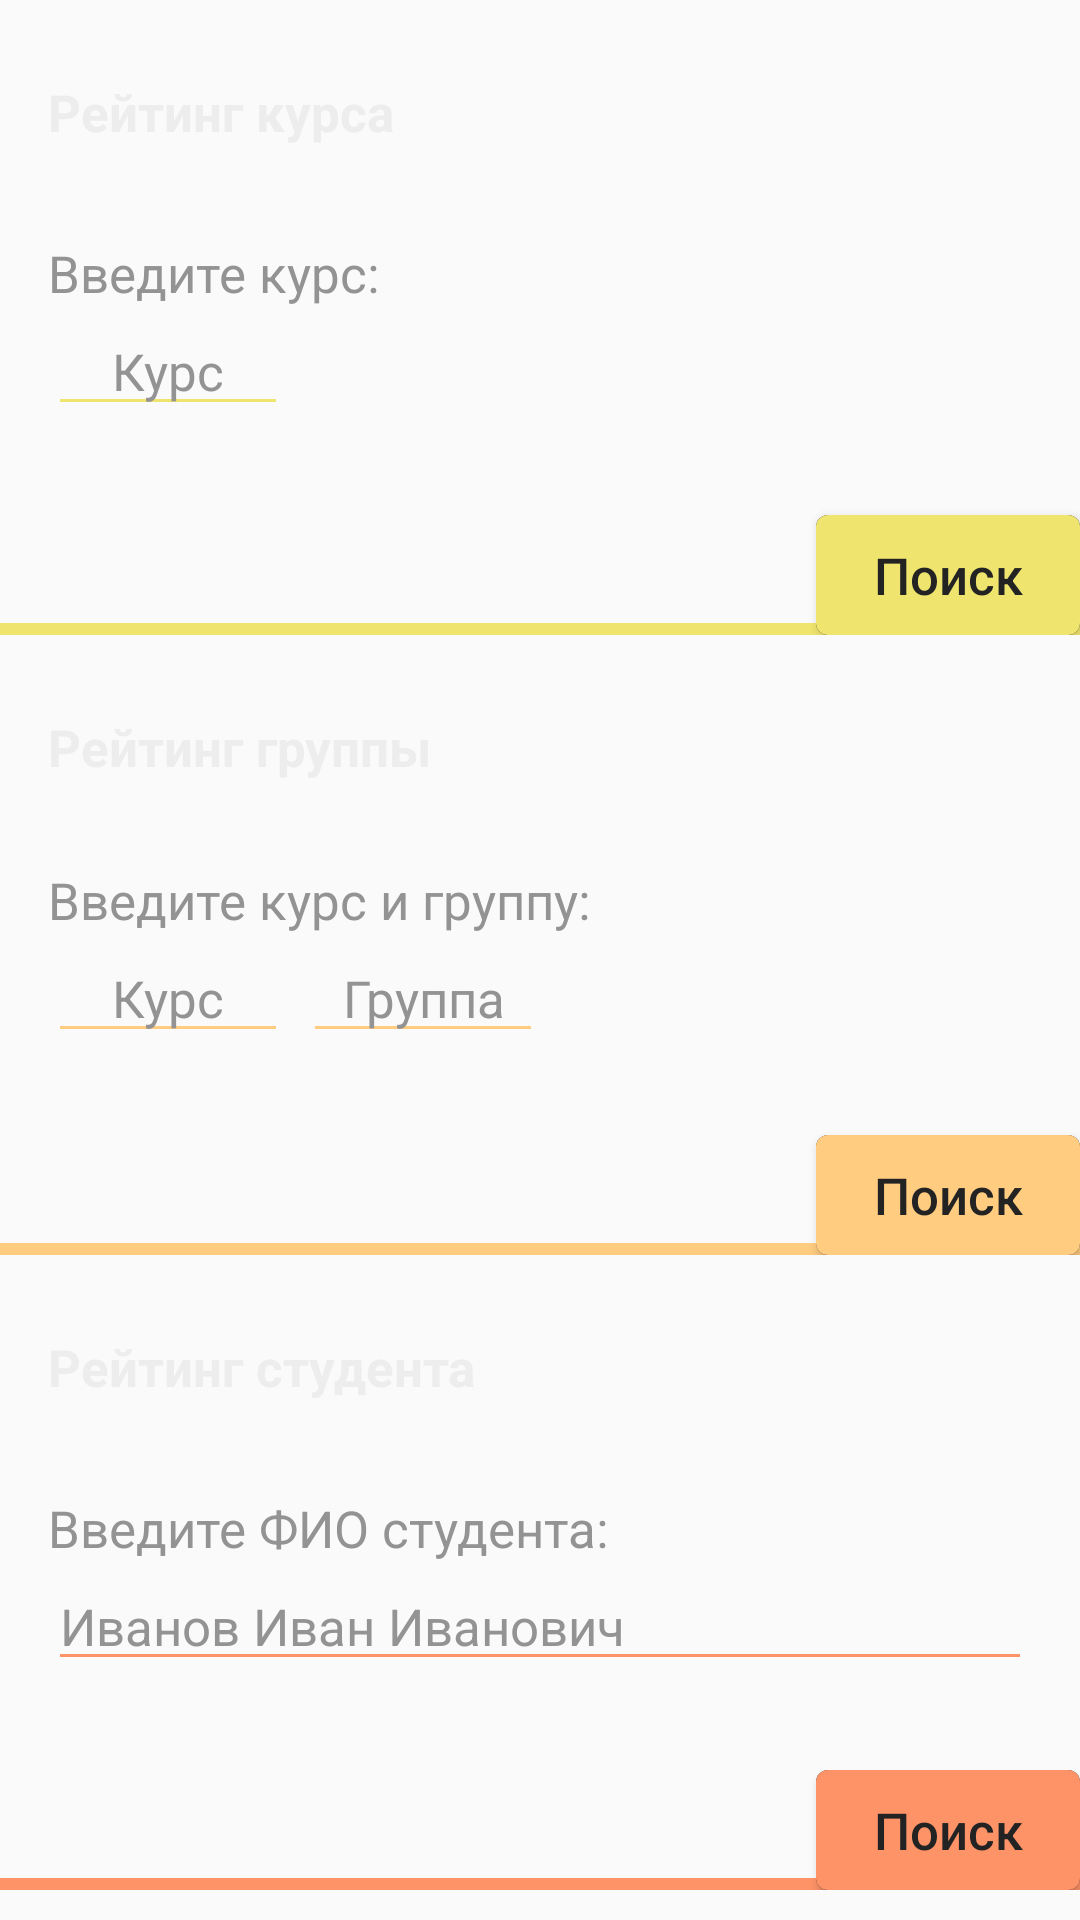

Produce the Android XML layout that renders to this screen, including the resource entries it uses.
<!-- AndroidManifest.xml: application theme AppTheme -->
<!-- res/layout/fragment_for_teacher_rating_select.xml -->
<?xml version="1.0" encoding="utf-8"?>
<LinearLayout
    xmlns:android="http://schemas.android.com/apk/res/android"
    xmlns:tools="http://schemas.android.com/tools"
    android:layout_width="match_parent"
    android:layout_height="match_parent"
    android:orientation="vertical"
    android:paddingTop="10dp"
    android:paddingBottom="10dp"
    tools:context=".TeacherAccount.Fragments.FragmentInformationForTeacherAccount">

    <RelativeLayout
        android:layout_width="match_parent"
        android:layout_height="match_parent"
        android:layout_weight="1"
        android:layout_marginBottom="5dp"
        android:background="@drawable/ripple_btn_gray">

        <TextView
            android:layout_width="match_parent"
            android:layout_height="wrap_content"
            android:textSize="@dimen/text_size2"
            android:textColor="@color/white"
            android:text="@string/rating_on_course"
            android:textStyle="bold"
            android:paddingLeft="@dimen/paddingLeftRight"
            android:paddingRight="@dimen/paddingLeftRight"
            android:paddingTop="@dimen/paddingLeftRight"/>

        <LinearLayout
            android:layout_width="match_parent"
            android:layout_height="wrap_content"
            android:orientation="vertical"
            android:paddingLeft="@dimen/paddingLeftRight"
            android:paddingRight="@dimen/paddingLeftRight"
            android:layout_centerInParent="true">

            <TextView
                android:layout_width="match_parent"
                android:layout_height="wrap_content"
                android:textSize="@dimen/text_size2"
                android:textColor="@color/white2"
                android:text="@string/enter_the_course"/>

            <EditText
                android:id="@+id/course_rating_on_course_ET"
                android:layout_width="80dp"
                android:layout_height="wrap_content"
                android:textSize="@dimen/text_size2"
                android:textColor="@color/white"
                android:hint="@string/courseET"
                android:gravity="center"
                android:backgroundTint="@color/yellow_btn"
                android:textCursorDrawable="@drawable/cursor_yellow_color"
                android:textColorHint="@color/white2"/>

        </LinearLayout>

        <Button
            android:id="@+id/search_rating_on_course"
            android:layout_width="wrap_content"
            android:layout_height="40dp"
            android:layout_alignParentRight="true"
            android:layout_alignParentBottom="true"
            android:background="@drawable/ripple_btn_yellow"
            android:textSize="@dimen/text_size2"
            android:textColor="@color/gray"
            android:textAllCaps="false"
            android:paddingLeft="@dimen/paddingLeftRight"
            android:paddingRight="@dimen/paddingLeftRight"
            android:text="@string/search"/>

        <TextView
            android:layout_width="match_parent"
            android:layout_height="@dimen/line_height"
            android:layout_alignBottom="@+id/search_rating_on_course"
            android:background="@drawable/ripple_line_yellow" />

    </RelativeLayout>

    <RelativeLayout
        android:layout_width="match_parent"
        android:layout_height="match_parent"
        android:layout_weight="1"
        android:layout_marginTop="5dp"
        android:layout_marginBottom="5dp"
        android:background="@drawable/ripple_btn_gray">

        <TextView
            android:layout_width="match_parent"
            android:layout_height="wrap_content"
            android:textSize="@dimen/text_size2"
            android:textColor="@color/white"
            android:text="@string/rating_on_group"
            android:textStyle="bold"
            android:paddingLeft="@dimen/paddingLeftRight"
            android:paddingRight="@dimen/paddingLeftRight"
            android:paddingTop="@dimen/paddingLeftRight"/>

        <LinearLayout
            android:layout_width="match_parent"
            android:layout_height="wrap_content"
            android:orientation="vertical"
            android:paddingLeft="@dimen/paddingLeftRight"
            android:paddingRight="@dimen/paddingLeftRight"
            android:layout_centerInParent="true">

            <TextView
                android:layout_width="match_parent"
                android:layout_height="wrap_content"
                android:textSize="@dimen/text_size2"
                android:textColor="@color/white2"
                android:text="@string/enter_course_and_group"/>

            <LinearLayout
                android:layout_width="match_parent"
                android:layout_height="wrap_content"
                android:orientation="horizontal">

                <EditText
                    android:id="@+id/course_rating_on_group_ET"
                    android:layout_width="80dp"
                    android:layout_height="wrap_content"
                    android:textSize="@dimen/text_size2"
                    android:textColor="@color/white"
                    android:hint="@string/courseET"
                    android:gravity="center"
                    android:inputType="text"
                    android:backgroundTint="@color/orange_btn"
                    android:textCursorDrawable="@drawable/cursor_orange_color"
                    android:textColorHint="@color/white2"/>

                <EditText
                    android:id="@+id/group_rating_on_group_ET"
                    android:layout_width="80dp"
                    android:layout_height="wrap_content"
                    android:layout_marginLeft="5dp"
                    android:textSize="@dimen/text_size2"
                    android:textColor="@color/white"
                    android:hint="@string/groupET"
                    android:gravity="center"
                    android:backgroundTint="@color/orange_btn"
                    android:textCursorDrawable="@drawable/cursor_orange_color"
                    android:textColorHint="@color/white2"/>

            </LinearLayout>

        </LinearLayout>

        <Button
            android:id="@+id/search_rating_on_group"
            android:layout_width="wrap_content"
            android:layout_height="40dp"
            android:layout_alignParentRight="true"
            android:layout_alignParentBottom="true"
            android:background="@drawable/ripple_btn_orange"
            android:textSize="@dimen/text_size2"
            android:textColor="@color/gray"
            android:textAllCaps="false"
            android:paddingLeft="@dimen/paddingLeftRight"
            android:paddingRight="@dimen/paddingLeftRight"
            android:text="@string/search"/>

        <TextView
            android:layout_width="match_parent"
            android:layout_height="@dimen/line_height"
            android:layout_alignBottom="@+id/search_rating_on_group"
            android:background="@drawable/ripple_line_orange" />

    </RelativeLayout>

    <RelativeLayout
        android:layout_width="match_parent"
        android:layout_height="match_parent"
        android:layout_weight="1"
        android:layout_marginTop="5dp"
        android:background="@drawable/ripple_btn_gray">

        <TextView
            android:layout_width="match_parent"
            android:layout_height="wrap_content"
            android:textSize="@dimen/text_size2"
            android:textColor="@color/white"
            android:text="@string/student_rating"
            android:textStyle="bold"
            android:paddingLeft="@dimen/paddingLeftRight"
            android:paddingRight="@dimen/paddingLeftRight"
            android:paddingTop="@dimen/paddingLeftRight"/>

        <LinearLayout
            android:layout_width="match_parent"
            android:layout_height="wrap_content"
            android:orientation="vertical"
            android:paddingLeft="@dimen/paddingLeftRight"
            android:paddingRight="@dimen/paddingLeftRight"
            android:layout_centerInParent="true">

            <TextView
                android:layout_width="match_parent"
                android:layout_height="wrap_content"
                android:textSize="@dimen/text_size2"
                android:textColor="@color/white2"
                android:text="@string/enter_fio_student"/>

            <LinearLayout
                android:layout_width="match_parent"
                android:layout_height="wrap_content"
                android:orientation="horizontal">

                <EditText
                    android:id="@+id/student_ET"
                    android:layout_width="match_parent"
                    android:layout_height="wrap_content"
                    android:textSize="@dimen/text_size2"
                    android:textColor="@color/white"
                    android:hint="@string/fio_et"
                    android:backgroundTint="@color/coral_btn"
                    android:textCursorDrawable="@drawable/cursor_accent_color"
                    android:textColorHint="@color/white2"/>

            </LinearLayout>

        </LinearLayout>

        <Button
            android:id="@+id/search_student_rating"
            android:layout_width="wrap_content"
            android:layout_height="40dp"
            android:layout_alignParentRight="true"
            android:layout_alignParentBottom="true"
            android:background="@drawable/ripple_btn_coral"
            android:textSize="@dimen/text_size2"
            android:textColor="@color/gray"
            android:textAllCaps="false"
            android:paddingLeft="@dimen/paddingLeftRight"
            android:paddingRight="@dimen/paddingLeftRight"
            android:text="@string/search"/>

        <TextView
            android:layout_width="match_parent"
            android:layout_height="@dimen/line_height"
            android:layout_alignBottom="@+id/search_student_rating"
            android:background="@drawable/ripple_line_coral" />

    </RelativeLayout>

</LinearLayout>
<!-- resources referenced by this layout -->
<resources>
  <color name="coral_btn">#ff9368</color>
  <color name="gray">#232323</color>
  <color name="orange_btn">#ffcc80</color>
  <color name="white">#ededed</color>
  <color name="white2">#939393</color>
  <color name="yellow_btn">#efe56e</color>
  <dimen name="line_height">4dp</dimen>
  <dimen name="paddingLeftRight">16dp</dimen>
  <dimen name="text_size2">17sp</dimen>
  <!-- drawable cursor_accent_color (drawable) -->
  <?xml version="1.0" encoding="utf-8"?>
  <shape xmlns:android="http://schemas.android.com/apk/res/android" >
      <size android:width="2dp" />
      <solid android:color="@color/coral_btn"  />
  </shape>
  <!-- drawable cursor_orange_color (drawable) -->
  <?xml version="1.0" encoding="utf-8"?>
  <shape xmlns:android="http://schemas.android.com/apk/res/android" >
      <size android:width="2dp" />
      <solid android:color="@color/orange_btn"  />
  </shape>
  <!-- drawable cursor_yellow_color (drawable) -->
  <?xml version="1.0" encoding="utf-8"?>
  <shape xmlns:android="http://schemas.android.com/apk/res/android" >
      <size android:width="2dp" />
      <solid android:color="@color/yellow_btn"  />
  </shape>
  <!-- drawable ripple_line_coral (drawable) -->
  <?xml version="1.0" encoding="utf-8"?>
  <selector xmlns:android="http://schemas.android.com/apk/res/android">
  
      <item android:state_pressed="true">
          <shape android:shape="rectangle">
              <solid android:color="#945e4f"/>
          </shape>
      </item>
  
      <item android:state_pressed="false">
          <shape android:shape="rectangle">
              <solid android:color="@color/coral_btn"/>
          </shape>
      </item>
  
  </selector>
  <!-- drawable ripple_line_orange (drawable) -->
  <?xml version="1.0" encoding="utf-8"?>
  <selector xmlns:android="http://schemas.android.com/apk/res/android">
  
      <item android:state_pressed="true">
          <shape android:shape="rectangle">
              <solid android:color="#93774e"/>
          </shape>
      </item>
  
      <item android:state_pressed="false">
          <shape android:shape="rectangle">
              <solid android:color="@color/orange_btn"/>
          </shape>
      </item>
  
  </selector>
  <!-- drawable ripple_line_yellow (drawable) -->
  <?xml version="1.0" encoding="utf-8"?>
  <selector xmlns:android="http://schemas.android.com/apk/res/android">
  
      <item android:state_pressed="true">
          <shape android:shape="rectangle">
              <solid android:color="#6e6a44"/>
          </shape>
      </item>
  
      <item android:state_pressed="false">
          <shape android:shape="rectangle">
              <solid android:color="@color/yellow_btn"/>
          </shape>
      </item>
  
  </selector>
  <string name="courseET">Курс</string>
  <string name="enter_course_and_group">Введите курс и группу:</string>
  <string name="enter_fio_student">Введите ФИО студента:</string>
  <string name="enter_the_course">Введите курс:</string>
  <string name="fio_et">Иванов Иван Иванович</string>
  <string name="groupET">Группа</string>
  <string name="rating_on_course">Рейтинг курса</string>
  <string name="rating_on_group">Рейтинг группы</string>
  <string name="search">Поиск</string>
  <string name="student_rating">Рейтинг студента</string>
  <style name="AppTheme" parent="AppTheme.Base">
          
          <item name="colorPrimary">@color/colorPrimary</item>
          <item name="colorPrimaryDark">@color/colorPrimaryDark</item>
          <item name="colorAccent">@color/colorAccent</item>
      </style>
  <dimen name="button_corners_radius">4dp</dimen>
  <style name="AppTheme.Base" parent="Theme.AppCompat.Light.NoActionBar">
          <item name="android:colorPrimary">@color/colorPrimary</item>
          <item name="android:colorPrimaryDark">@color/colorPrimaryDark</item>
          <item name="android:colorAccent">@color/colorAccent</item>
      </style>
  <color name="colorPrimary">#3a3a3a</color>
  <color name="colorPrimaryDark">#3a3a3a</color>
  <color name="colorAccent">#f7f7f7</color>
</resources>
